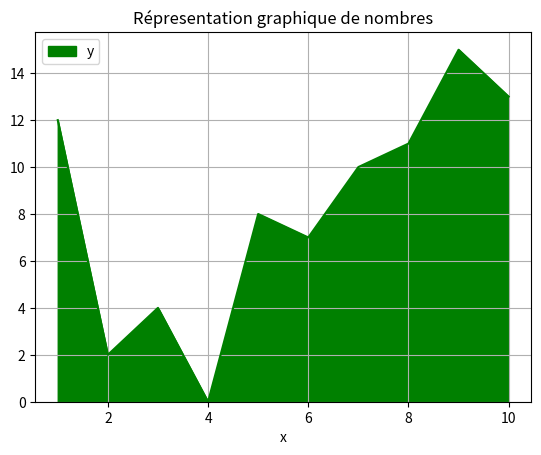

Write the Python code that produced this figure.
import matplotlib.pyplot as plt
import pandas as pd
import numpy as np

df = pd.DataFrame({
    "x": range(1,11),
    "y" :[12, 2, 4, 0, 8, 7, 10, 11, 15, 13] })

df.plot(x='x', y='y',kind='area', grid=True, color='green') # valeurs kind: line, bar, scatter, area
plt.title("Répresentation graphique de nombres")
plt.show()